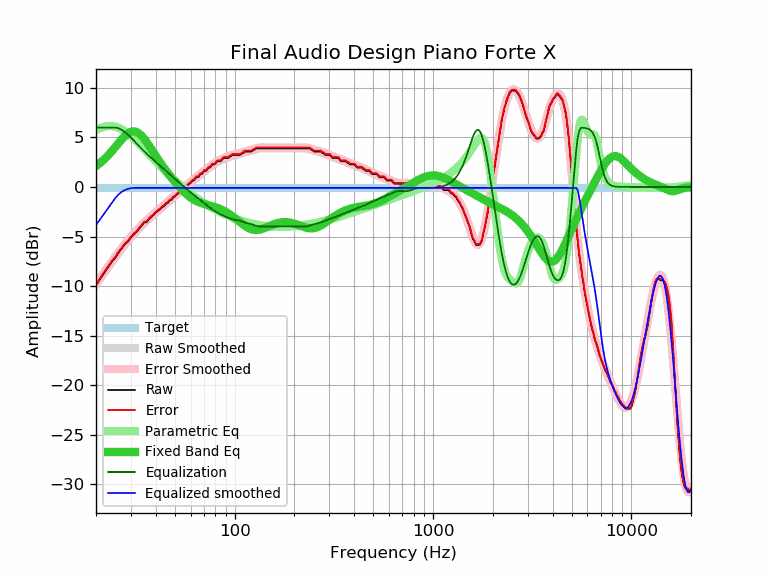

Source data for this figure (header and first rows):
frequency, raw, error, smoothed, error_smoothed, equalization, parametric_eq, equalized_raw, equalized_smoothed, target
20, -9.89, -9.80, -9.85, -9.76, 6.00, 2.11, -3.89, -3.85, -0.09
21, -9.28, -9.19, -9.25, -9.16, 6.00, 2.44, -3.28, -3.25, -0.09
22, -8.65, -8.56, -8.68, -8.59, 6.00, 2.80, -2.65, -2.68, -0.09
23, -8.11, -8.02, -8.14, -8.04, 6.00, 3.19, -2.11, -2.14, -0.09
24, -7.56, -7.47, -7.62, -7.53, 6.00, 3.60, -1.56, -1.62, -0.09
25, -7.14, -7.05, -7.13, -7.04, 6.00, 4.02, -1.14, -1.13, -0.09
26, -6.61, -6.52, -6.67, -6.58, 5.92, 4.43, -0.69, -0.75, -0.09
27, -6.18, -6.09, -6.24, -6.15, 5.76, 4.82, -0.42, -0.48, -0.09
28, -5.77, -5.68, -5.84, -5.74, 5.53, 5.15, -0.24, -0.30, -0.09
29, -5.51, -5.42, -5.46, -5.37, 5.27, 5.41, -0.24, -0.19, -0.09
30, -5.11, -5.02, -5.11, -5.02, 4.99, 5.57, -0.12, -0.12, -0.09
31, -4.78, -4.69, -4.79, -4.69, 4.69, 5.62, -0.09, -0.09, -0.09
32, -4.54, -4.45, -4.48, -4.39, 4.39, 5.55, -0.15, -0.09, -0.09
33, -4.22, -4.13, -4.20, -4.11, 4.11, 5.39, -0.11, -0.09, -0.09
34, -3.90, -3.81, -3.93, -3.84, 3.84, 5.15, -0.06, -0.09, -0.09
35, -3.58, -3.49, -3.69, -3.59, 3.59, 4.86, 0.01, -0.09, -0.09
36, -3.57, -3.48, -3.45, -3.36, 3.36, 4.53, -0.21, -0.09, -0.09
37, -3.24, -3.15, -3.23, -3.13, 3.13, 4.18, -0.11, -0.09, -0.09
38, -3.02, -2.93, -3.02, -2.92, 2.92, 3.83, -0.10, -0.09, -0.09
39, -2.84, -2.75, -2.82, -2.72, 2.72, 3.49, -0.12, -0.09, -0.09
40, -2.59, -2.50, -2.62, -2.53, 2.53, 3.15, -0.06, -0.09, -0.09
41, -2.43, -2.34, -2.43, -2.34, 2.34, 2.82, -0.09, -0.09, -0.09
42, -2.27, -2.18, -2.25, -2.16, 2.16, 2.51, -0.11, -0.09, -0.09
43, -2.06, -1.97, -2.08, -1.98, 1.98, 2.22, -0.08, -0.09, -0.09
44, -1.95, -1.86, -1.90, -1.81, 1.81, 1.94, -0.14, -0.09, -0.09
45, -1.71, -1.62, -1.74, -1.64, 1.64, 1.67, -0.07, -0.09, -0.09
46, -1.62, -1.53, -1.57, -1.48, 1.48, 1.41, -0.14, -0.09, -0.09
47, -1.38, -1.29, -1.40, -1.31, 1.31, 1.17, -0.07, -0.09, -0.09
48, -1.30, -1.21, -1.24, -1.15, 1.15, 0.94, -0.15, -0.09, -0.09
49, -1.07, -0.98, -1.08, -0.99, 0.99, 0.72, -0.08, -0.09, -0.09
50, -0.97, -0.88, -0.93, -0.83, 0.83, 0.51, -0.14, -0.09, -0.09
51, -0.78, -0.69, -0.77, -0.68, 0.68, 0.30, -0.10, -0.09, -0.09
52, -0.65, -0.56, -0.62, -0.53, 0.53, 0.11, -0.12, -0.09, -0.09
53, -0.37, -0.28, -0.48, -0.38, 0.38, -0.07, 0.01, -0.09, -0.09
54, -0.32, -0.23, -0.33, -0.24, 0.24, -0.24, -0.08, -0.09, -0.09
55, -0.18, -0.09, -0.19, -0.10, 0.10, -0.40, -0.08, -0.09, -0.09
56, 0.00, 0.09, -0.06, 0.03, -0.03, -0.56, -0.03, -0.09, -0.09
57, 0.00, 0.09, 0.07, 0.16, -0.16, -0.70, -0.16, -0.09, -0.09
58, 0.18, 0.27, 0.20, 0.29, -0.29, -0.83, -0.11, -0.09, -0.09
59, 0.32, 0.41, 0.32, 0.41, -0.41, -0.95, -0.09, -0.09, -0.09
60, 0.41, 0.50, 0.44, 0.53, -0.53, -1.06, -0.12, -0.09, -0.09
61, 0.59, 0.68, 0.56, 0.65, -0.65, -1.16, -0.06, -0.09, -0.09
62, 0.65, 0.74, 0.67, 0.77, -0.77, -1.25, -0.12, -0.09, -0.09
63, 0.79, 0.88, 0.79, 0.88, -0.88, -1.34, -0.09, -0.09, -0.09
64, 0.97, 1.06, 0.90, 0.99, -0.99, -1.41, -0.02, -0.09, -0.09
65, 0.97, 1.06, 1.00, 1.10, -1.10, -1.47, -0.13, -0.09, -0.09
66, 1.02, 1.11, 1.11, 1.21, -1.21, -1.53, -0.19, -0.09, -0.09
67, 1.30, 1.39, 1.22, 1.31, -1.31, -1.59, -0.01, -0.09, -0.09
68, 1.30, 1.39, 1.32, 1.42, -1.42, -1.63, -0.12, -0.09, -0.09
69, 1.37, 1.46, 1.43, 1.52, -1.52, -1.67, -0.15, -0.09, -0.09
70, 1.62, 1.71, 1.53, 1.62, -1.62, -1.71, -0.00, -0.09, -0.09
71, 1.62, 1.71, 1.63, 1.72, -1.72, -1.75, -0.10, -0.09, -0.09
72, 1.65, 1.74, 1.72, 1.82, -1.82, -1.78, -0.17, -0.09, -0.09
73, 1.81, 1.90, 1.82, 1.91, -1.91, -1.82, -0.10, -0.09, -0.09
74, 1.95, 2.04, 1.91, 2.01, -2.01, -1.85, -0.06, -0.09, -0.09
75, 1.95, 2.04, 2.00, 2.09, -2.09, -1.88, -0.14, -0.09, -0.09
76, 2.10, 2.19, 2.09, 2.18, -2.18, -1.91, -0.08, -0.09, -0.09
77, 2.25, 2.34, 2.17, 2.26, -2.26, -1.94, -0.01, -0.09, -0.09
78, 2.27, 2.36, 2.25, 2.34, -2.34, -1.98, -0.07, -0.09, -0.09
79, 2.27, 2.36, 2.32, 2.42, -2.42, -2.01, -0.15, -0.09, -0.09
... 553 more rows
